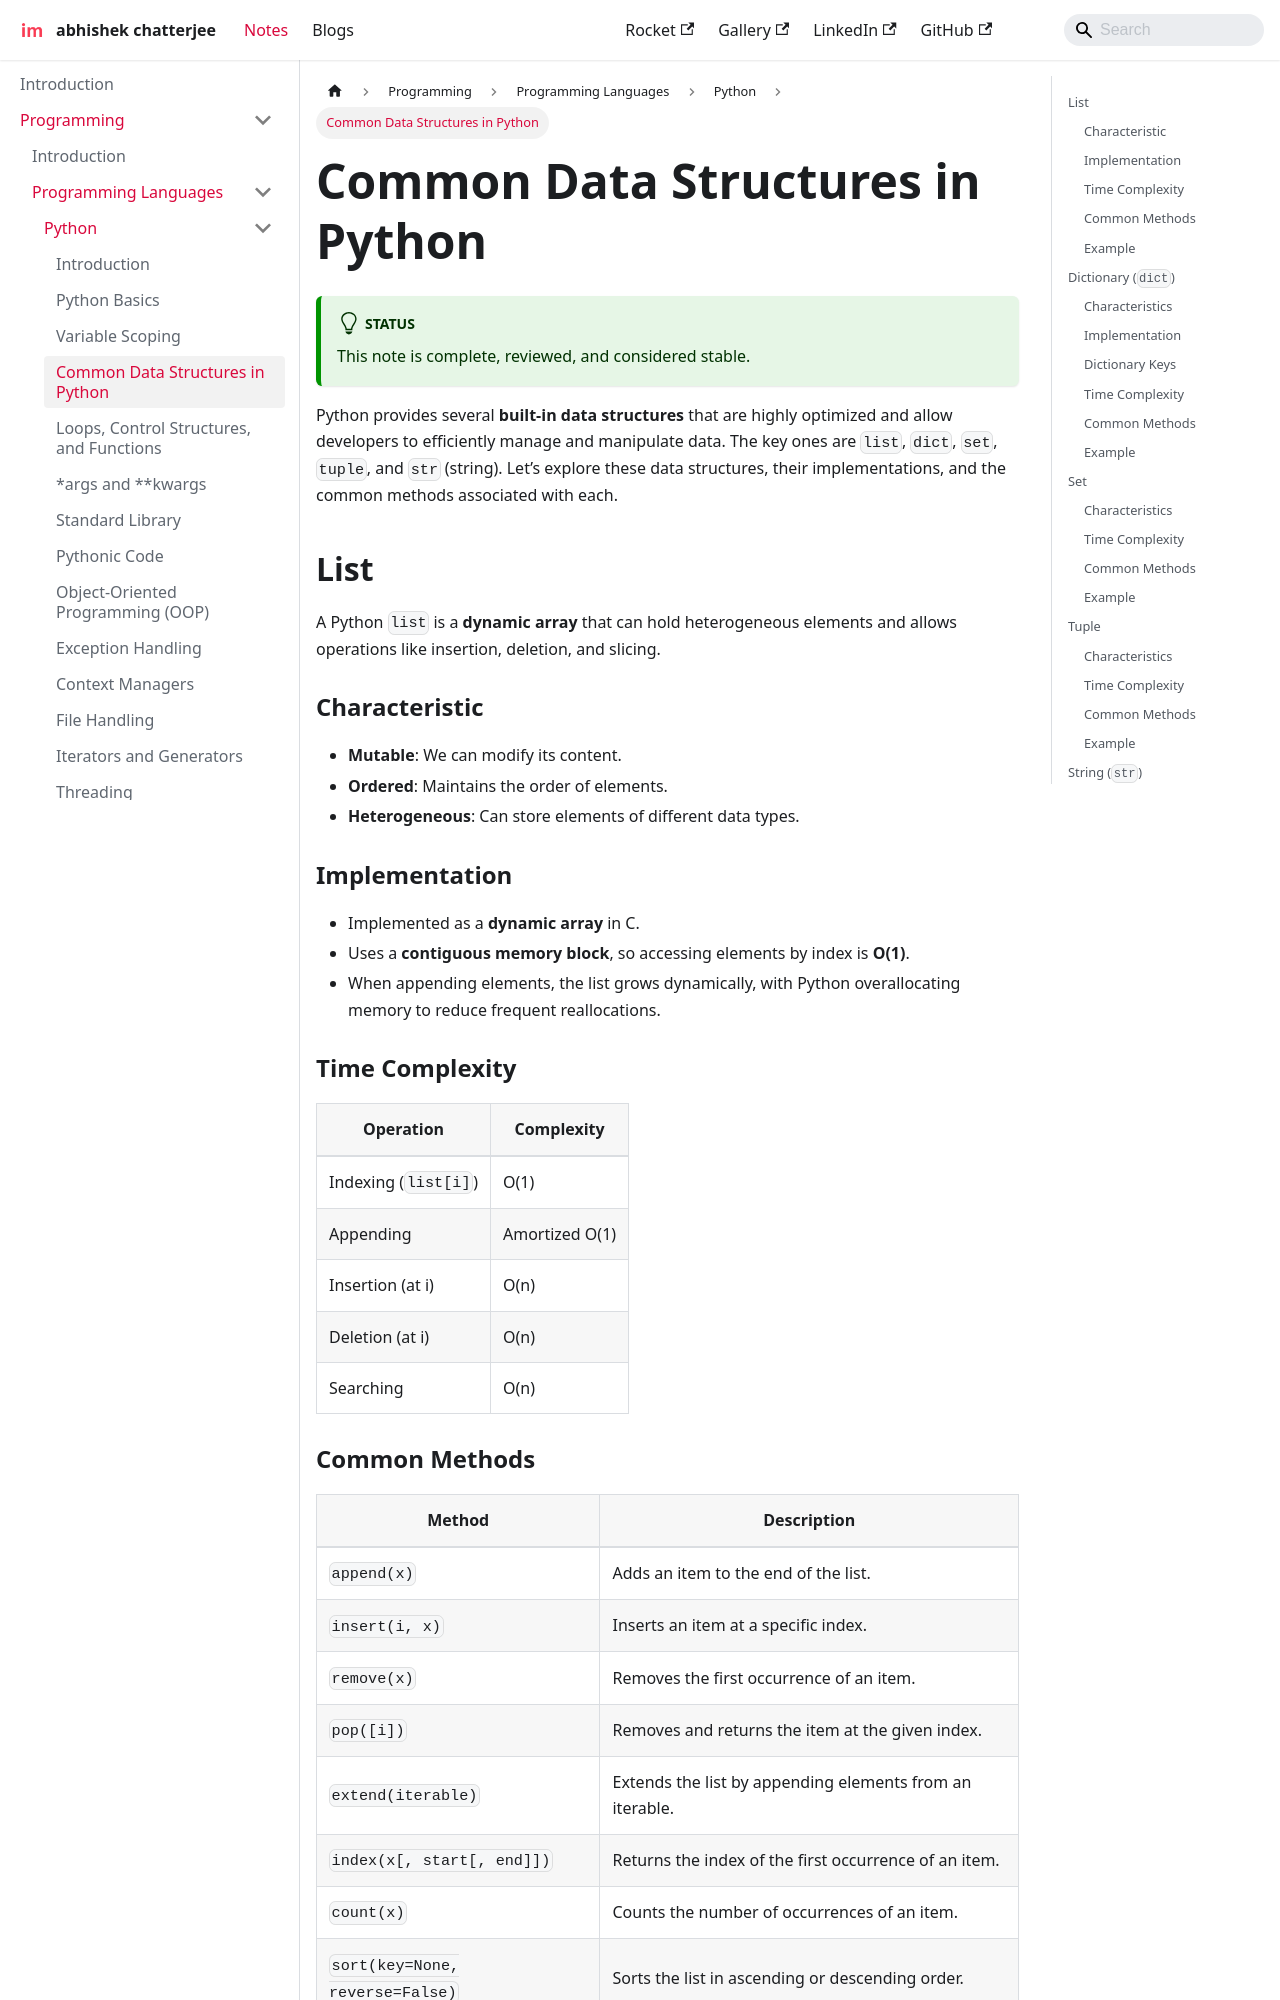

repository: imdeepmind/imdeepmind.github.io · page: docs/programming/programming-languages/python/data-structure/index.html · generator: docusaurus

---
sidebar_position: 4
---

# Common Data Structures in Python

:::tip[Status]

This note is complete, reviewed, and considered stable.

:::

Python provides several **built-in data structures** that are highly optimized and allow developers to efficiently manage and manipulate data. The key ones are `list`, `dict`, `set`, `tuple`, and `str` (string). Let’s explore these data structures, their implementations, and the common methods associated with each.

## List

A Python `list` is a **dynamic array** that can hold heterogeneous elements and allows operations like insertion, deletion, and slicing.

### Characteristic

- **Mutable**: We can modify its content.
- **Ordered**: Maintains the order of elements.
- **Heterogeneous**: Can store elements of different data types.

### Implementation

- Implemented as a **dynamic array** in C.
- Uses a **contiguous memory block**, so accessing elements by index is **O(1)**.
- When appending elements, the list grows dynamically, with Python overallocating memory to reduce frequent reallocations.

### Time Complexity

| Operation            | Complexity     |
| -------------------- | -------------- |
| Indexing (`list[i]`) | O(1)           |
| Appending            | Amortized O(1) |
| Insertion (at i)     | O(n)           |
| Deletion (at i)      | O(n)           |
| Searching            | O(n)           |
